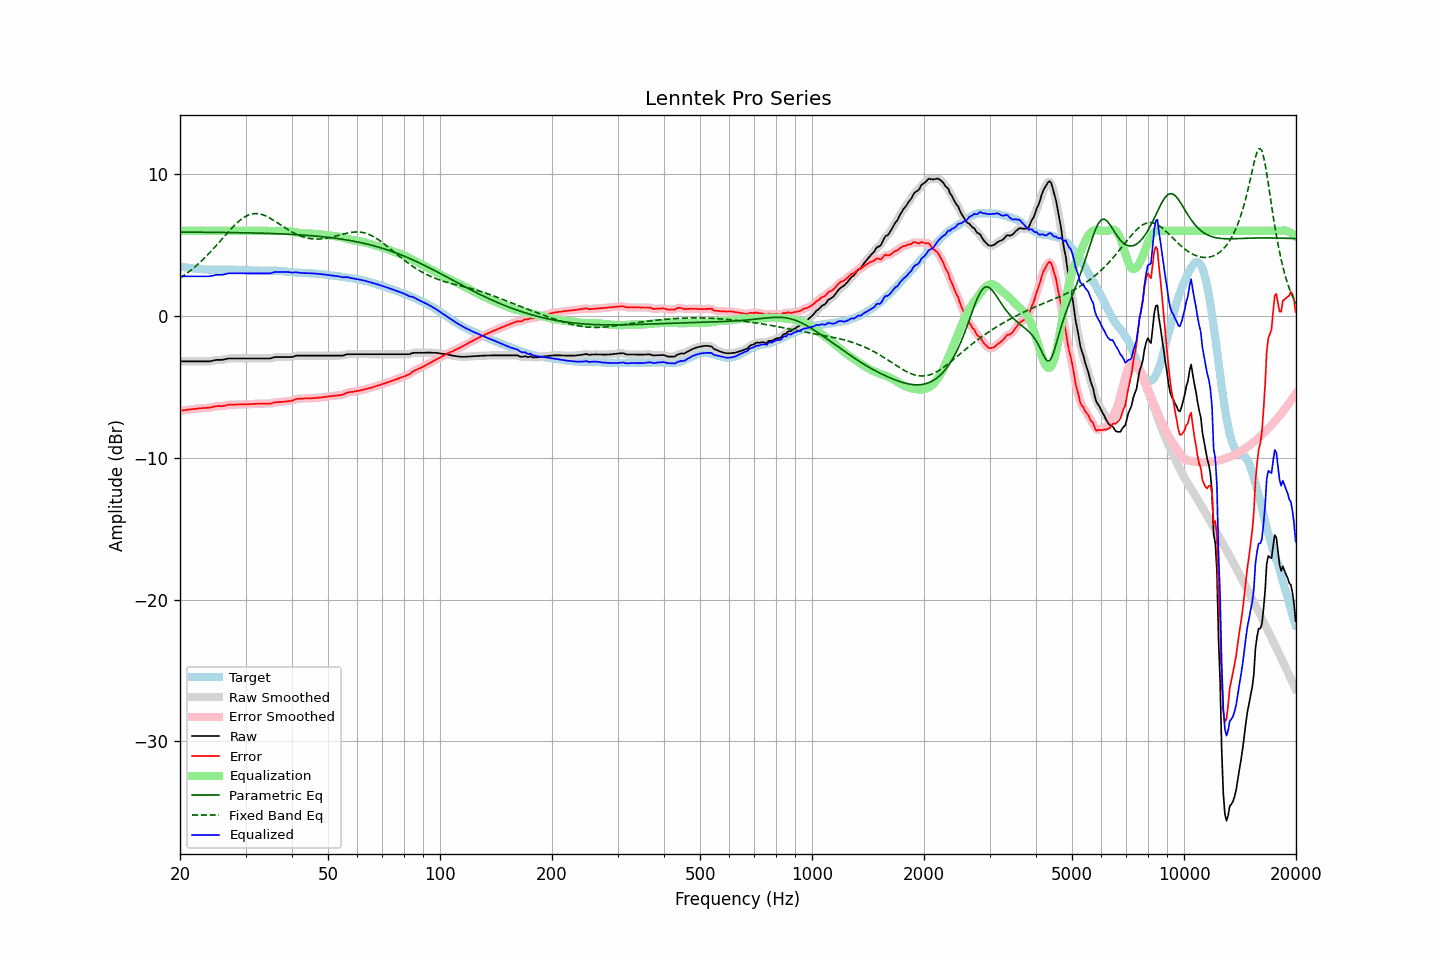

The table this chart was drawn from, first rows:
frequency, raw, error, smoothed, error_smoothed, equalization, parametric_eq, fixed_band_eq, equalized_raw, equalized_smoothed, target
20.00, -3.21, -6.70, -3.21, -6.69, 6.00, 5.91, 2.67, 2.79, 2.79, 3.49
20.20, -3.21, -6.68, -3.21, -6.68, 6.00, 5.91, 2.74, 2.79, 2.79, 3.47
20.40, -3.21, -6.65, -3.21, -6.66, 6.00, 5.91, 2.82, 2.79, 2.79, 3.45
20.61, -3.21, -6.64, -3.21, -6.64, 6.00, 5.91, 2.90, 2.79, 2.79, 3.44
20.81, -3.21, -6.62, -3.21, -6.63, 6.00, 5.91, 2.98, 2.79, 2.79, 3.42
21.02, -3.21, -6.61, -3.21, -6.61, 6.00, 5.91, 3.07, 2.79, 2.79, 3.40
21.23, -3.21, -6.59, -3.21, -6.60, 6.00, 5.91, 3.15, 2.79, 2.79, 3.38
21.44, -3.21, -6.58, -3.21, -6.58, 6.00, 5.91, 3.24, 2.79, 2.79, 3.37
21.66, -3.21, -6.57, -3.21, -6.57, 6.00, 5.91, 3.34, 2.79, 2.79, 3.36
21.87, -3.21, -6.55, -3.21, -6.55, 6.00, 5.91, 3.43, 2.79, 2.79, 3.34
22.09, -3.21, -6.54, -3.21, -6.54, 6.00, 5.90, 3.53, 2.79, 2.79, 3.33
22.31, -3.21, -6.53, -3.21, -6.53, 6.00, 5.90, 3.63, 2.79, 2.79, 3.32
22.54, -3.21, -6.52, -3.21, -6.52, 6.00, 5.90, 3.73, 2.79, 2.79, 3.31
22.76, -3.21, -6.51, -3.21, -6.51, 6.00, 5.90, 3.84, 2.79, 2.79, 3.30
22.99, -3.21, -6.50, -3.21, -6.50, 6.00, 5.90, 3.95, 2.79, 2.79, 3.29
23.22, -3.21, -6.49, -3.21, -6.49, 6.00, 5.90, 4.06, 2.79, 2.79, 3.28
23.45, -3.21, -6.49, -3.21, -6.48, 6.00, 5.90, 4.17, 2.79, 2.79, 3.28
23.69, -3.21, -6.48, -3.21, -6.48, 6.00, 5.90, 4.29, 2.79, 2.79, 3.27
23.92, -3.21, -6.47, -3.20, -6.47, 6.00, 5.90, 4.40, 2.79, 2.80, 3.27
24.16, -3.19, -6.45, -3.19, -6.45, 6.00, 5.90, 4.52, 2.81, 2.81, 3.27
24.40, -3.17, -6.43, -3.17, -6.43, 6.00, 5.89, 4.65, 2.83, 2.83, 3.26
24.65, -3.14, -6.40, -3.14, -6.40, 6.00, 5.89, 4.77, 2.86, 2.86, 3.26
24.89, -3.11, -6.37, -3.11, -6.38, 6.00, 5.89, 4.90, 2.89, 2.89, 3.26
25.14, -3.10, -6.36, -3.10, -6.36, 6.00, 5.89, 5.02, 2.90, 2.90, 3.26
25.39, -3.10, -6.36, -3.10, -6.36, 6.00, 5.89, 5.15, 2.90, 2.90, 3.26
25.65, -3.10, -6.36, -3.10, -6.36, 6.00, 5.89, 5.28, 2.90, 2.90, 3.26
25.91, -3.10, -6.37, -3.09, -6.36, 6.00, 5.89, 5.41, 2.90, 2.91, 3.27
26.16, -3.08, -6.35, -3.08, -6.35, 6.00, 5.89, 5.54, 2.92, 2.92, 3.27
26.43, -3.06, -6.33, -3.05, -6.32, 6.00, 5.88, 5.67, 2.94, 2.95, 3.27
26.69, -3.03, -6.29, -3.03, -6.29, 6.00, 5.88, 5.80, 2.97, 2.97, 3.27
26.96, -3.00, -6.26, -3.01, -6.27, 6.00, 5.88, 5.92, 3.00, 2.99, 3.26
27.23, -3.00, -6.26, -3.00, -6.26, 6.00, 5.88, 6.05, 3.00, 3.00, 3.26
27.50, -3.00, -6.26, -3.00, -6.26, 6.00, 5.88, 6.17, 3.00, 3.00, 3.26
27.77, -3.00, -6.26, -3.00, -6.26, 6.00, 5.88, 6.29, 3.00, 3.00, 3.26
28.05, -3.00, -6.26, -3.00, -6.25, 6.00, 5.87, 6.41, 3.00, 3.00, 3.26
28.33, -3.00, -6.25, -3.00, -6.25, 6.00, 5.87, 6.51, 3.00, 3.00, 3.25
28.62, -3.00, -6.24, -3.00, -6.24, 6.00, 5.87, 6.62, 3.00, 3.00, 3.25
28.90, -3.00, -6.24, -3.00, -6.24, 6.00, 5.87, 6.71, 3.00, 3.00, 3.24
29.19, -3.00, -6.24, -3.00, -6.24, 6.00, 5.87, 6.81, 3.00, 3.00, 3.24
29.48, -3.00, -6.24, -3.00, -6.24, 6.00, 5.86, 6.89, 3.00, 3.00, 3.24
29.78, -3.00, -6.24, -3.00, -6.24, 6.00, 5.86, 6.97, 3.00, 3.00, 3.24
30.08, -3.00, -6.24, -3.00, -6.23, 6.00, 5.86, 7.03, 3.00, 3.00, 3.24
30.38, -3.00, -6.23, -3.00, -6.23, 6.00, 5.86, 7.09, 3.00, 3.00, 3.23
30.68, -3.00, -6.22, -3.00, -6.22, 6.00, 5.86, 7.13, 3.00, 3.00, 3.22
30.99, -3.00, -6.22, -3.00, -6.22, 6.00, 5.85, 7.17, 3.00, 3.00, 3.22
31.30, -3.00, -6.21, -3.00, -6.21, 6.00, 5.85, 7.20, 3.00, 3.00, 3.21
31.61, -3.00, -6.21, -3.00, -6.21, 6.00, 5.85, 7.21, 3.00, 3.00, 3.21
31.93, -3.00, -6.20, -3.00, -6.20, 6.00, 5.84, 7.22, 3.00, 3.00, 3.20
32.24, -3.00, -6.19, -3.00, -6.19, 6.00, 5.84, 7.22, 3.00, 3.00, 3.19
32.57, -3.00, -6.19, -3.00, -6.19, 6.00, 5.84, 7.20, 3.00, 3.00, 3.19
32.89, -3.00, -6.19, -3.00, -6.18, 6.00, 5.84, 7.18, 3.00, 3.00, 3.19
33.22, -3.00, -6.18, -3.00, -6.18, 6.00, 5.83, 7.15, 3.00, 3.00, 3.18
33.55, -3.00, -6.18, -3.00, -6.18, 6.00, 5.83, 7.11, 3.00, 3.00, 3.18
33.89, -3.00, -6.19, -3.00, -6.18, 6.00, 5.83, 7.07, 3.00, 3.00, 3.19
34.23, -3.00, -6.18, -3.00, -6.19, 6.00, 5.82, 7.01, 3.00, 3.00, 3.19
34.57, -3.00, -6.18, -3.00, -6.19, 6.00, 5.82, 6.96, 3.00, 3.00, 3.18
34.92, -3.00, -6.19, -2.99, -6.18, 6.00, 5.82, 6.89, 3.00, 3.01, 3.19
35.27, -2.97, -6.15, -2.97, -6.16, 6.00, 5.81, 6.83, 3.03, 3.03, 3.19
35.62, -2.94, -6.13, -2.94, -6.13, 6.00, 5.81, 6.76, 3.06, 3.06, 3.19
35.97, -2.90, -6.09, -2.91, -6.10, 6.00, 5.80, 6.68, 3.10, 3.09, 3.19
... 635 more rows
